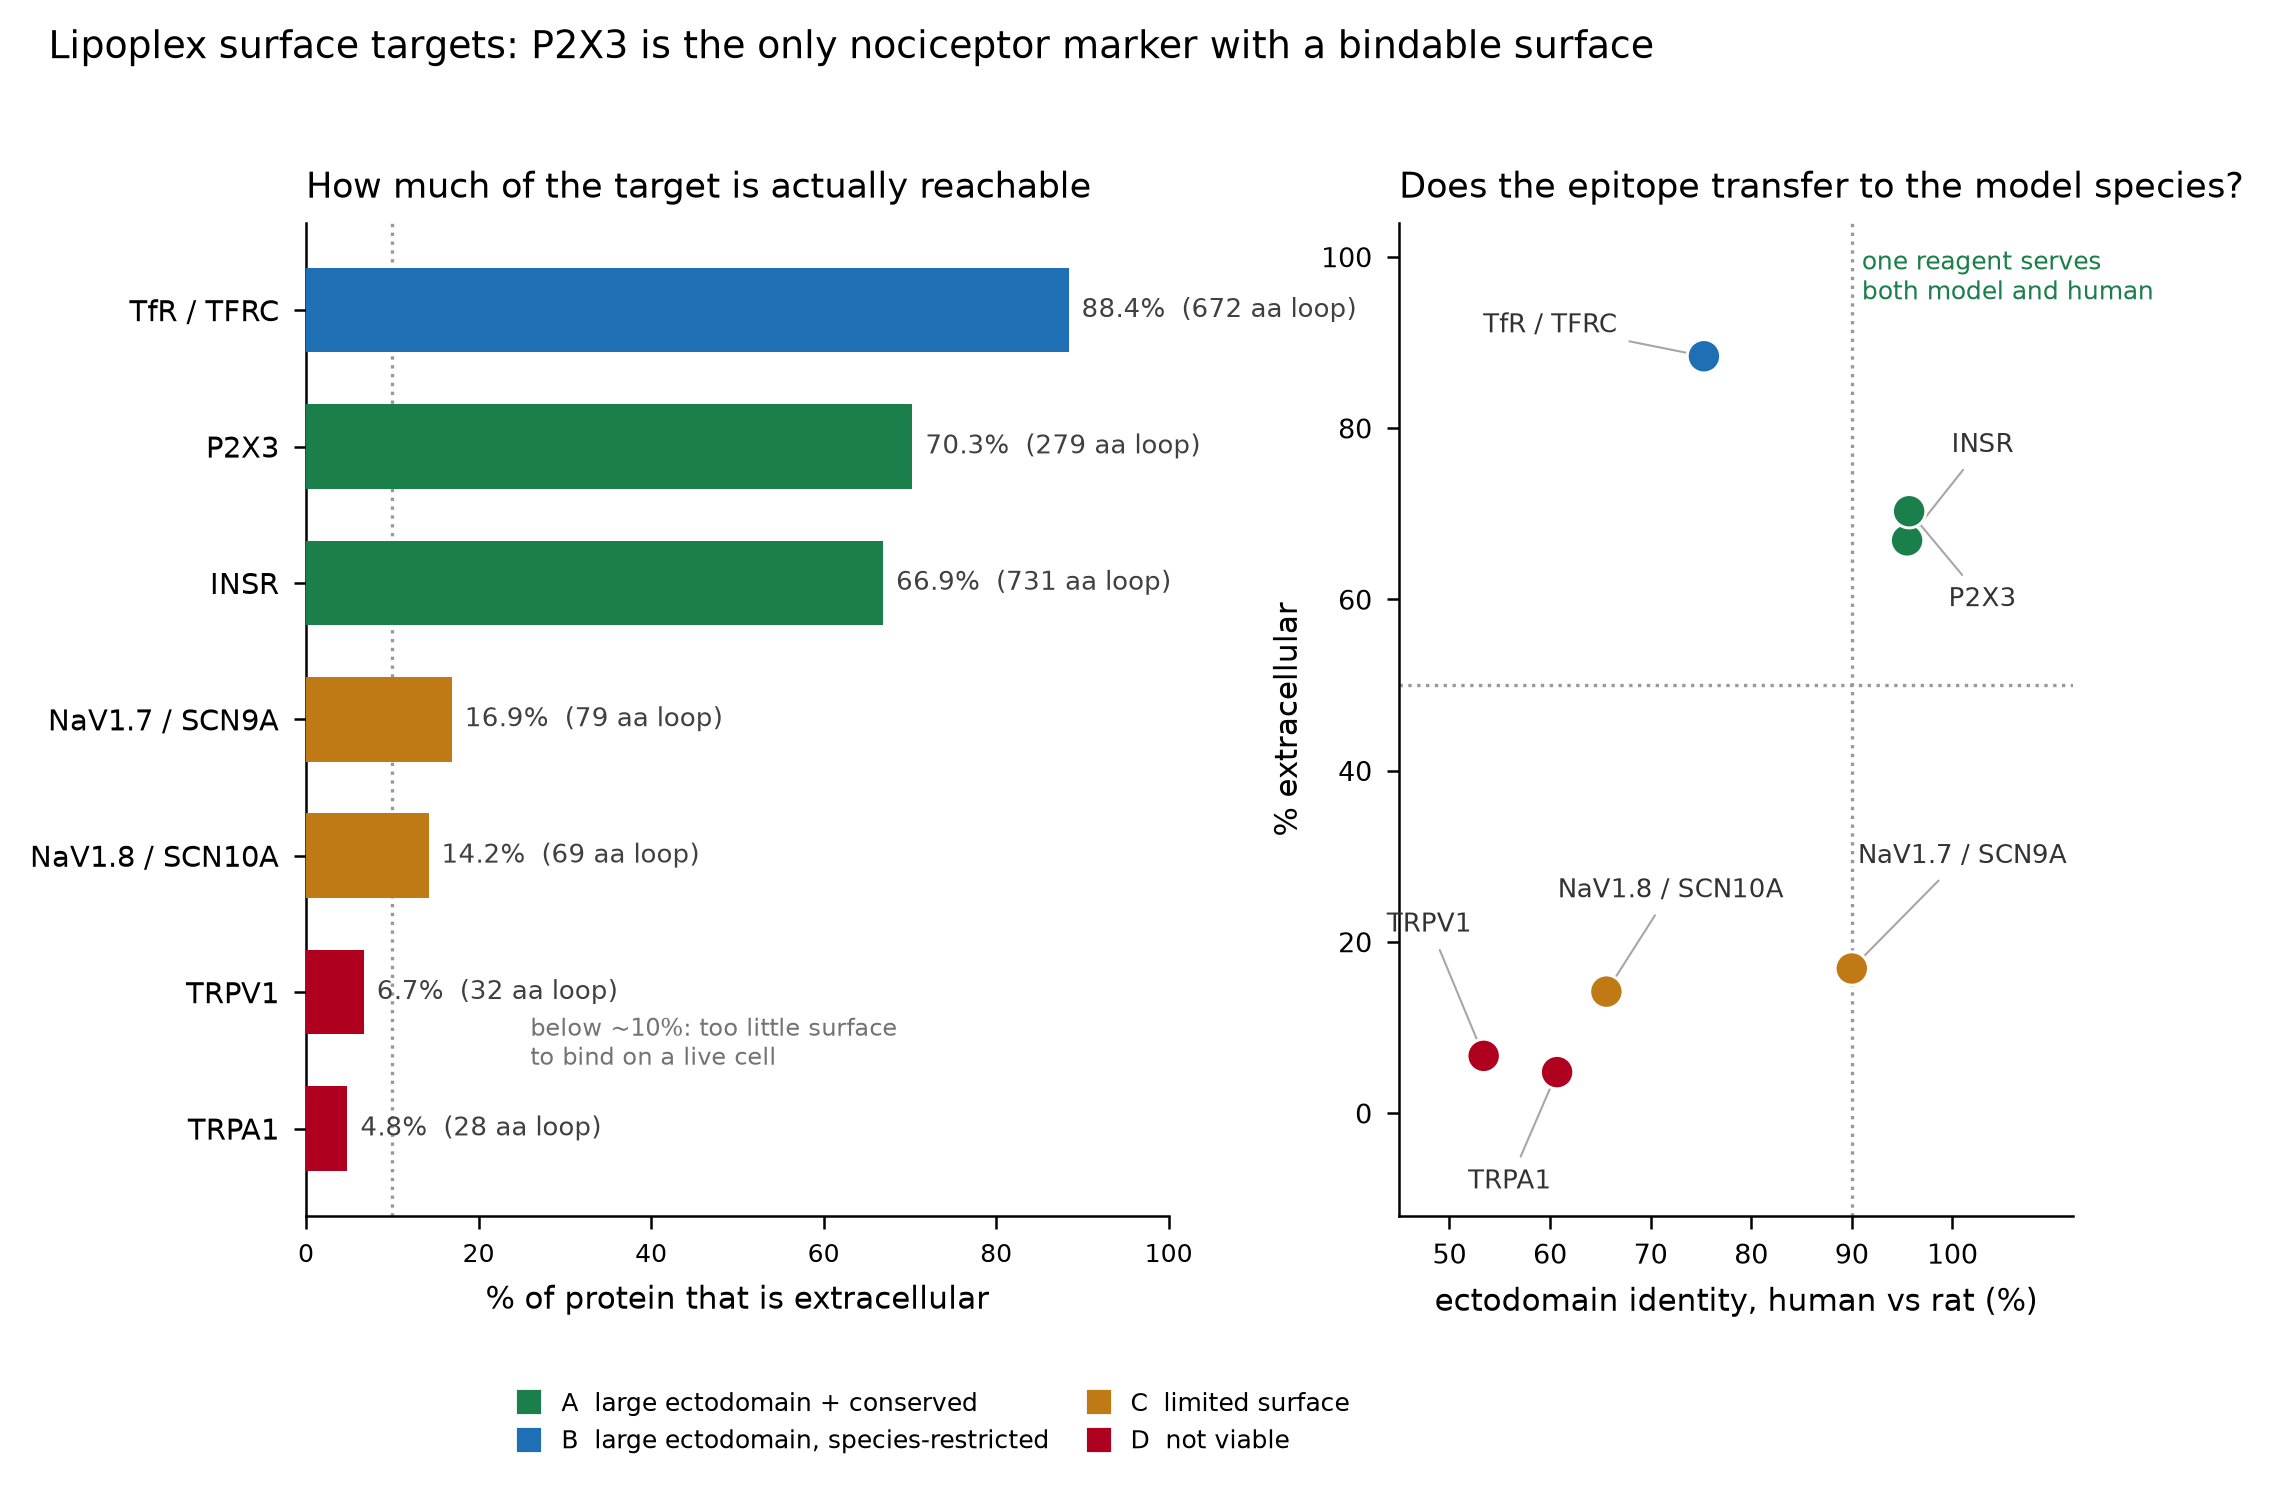

The data file committed next to this chart (first rows):
target, uniprot_human, length_aa, n_TM, ext_residues, pct_extracellular, largest_ext_loop_aa, ident_full_human_rat, ident_ectodomain_human_rat, ectodomain_vs_full, verdict, role, pubmed_ab_surface_hits
TfR / TFRC, P02786, 760, 1, 672, 88.4, 672, 76.7, 75.3, -1.3, B: large ectodomain, species-restricted …, BBB crossing (established), 324.0
INSR, P06213, 1382, 1, 925, 66.9, 731, 94.4, 95.5, 1.0, A: large ectodomain, transfers between s…, BBB crossing (alternative), 
P2X3, P56373, 397, 2, 279, 70.3, 279, 94.0, 95.7, 1.7, A: large ectodomain, transfers between s…, Nociceptor targeting, 9.0
NaV1.7 / SCN9A, Q15858, 1988, 24, 336, 16.9, 79, 93.1, 90.0, -3.1, C: limited surface, species-restricted, Nociceptor targeting, 
NaV1.8 / SCN10A, Q9Y5Y9, 1956, 24, 277, 14.2, 69, 83.2, 65.6, -17.6, C: limited surface, species-restricted, Nociceptor targeting, 
TRPV1, Q8NER1, 839, 6, 56, 6.7, 32, 85.8, 53.4, -32.4, D: not a viable antibody-targeting surfa…, Nociceptor targeting, 22.0
TRPA1, O75762, 1119, 6, 54, 4.8, 28, 79.7, 60.7, -18.9, D: not a viable antibody-targeting surfa…, Nociceptor targeting, 
